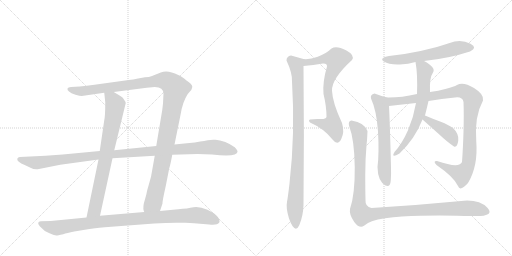
t = 0.00 s
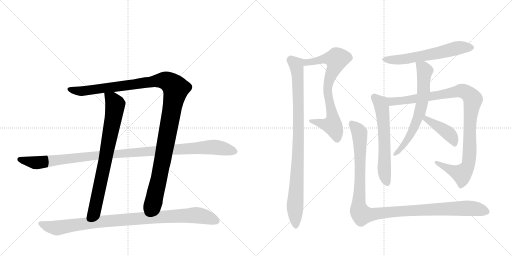
t = 2.26 s
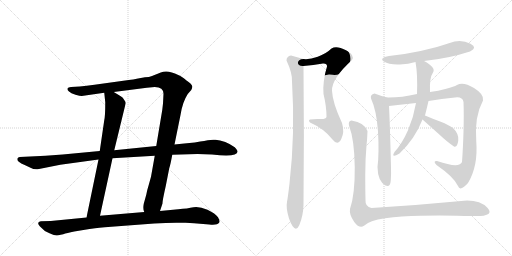
t = 4.52 s
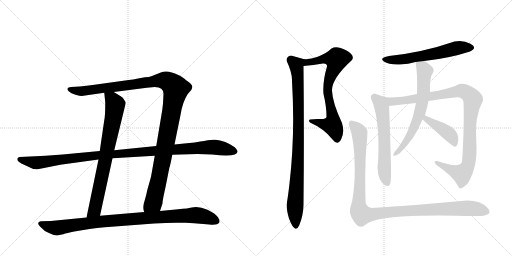
t = 6.77 s
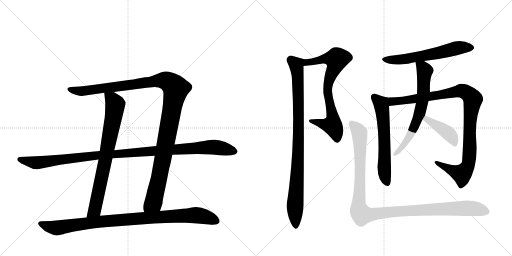
t = 9.03 s
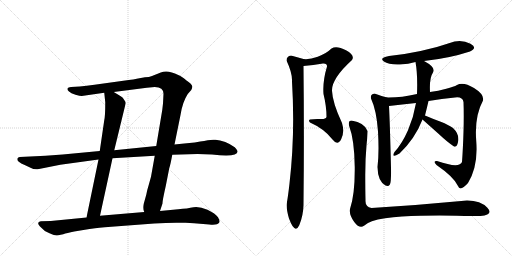
t = 11.29 s

The animated SVG that drew these frames (rendered in a browser with its animation timeline set to each time). Animation: 12 CSS @keyframes rules; one cycle of 11.29 s.

<svg version="1.1" viewBox="0 0 2048 1024" xmlns="http://www.w3.org/2000/svg">
  <g stroke="lightgray" stroke-dasharray="1,1" stroke-width="1" transform="scale(4, 4)">
    <line x1="0" y1="0" x2="256" y2="256"></line>
    <line x1="256" y1="0" x2="0" y2="256"></line>
    <line x1="128" y1="0" x2="128" y2="256"></line>
    <line x1="0" y1="128" x2="256" y2="128"></line>
    <line x1="256" y1="0" x2="512" y2="256"></line>
    <line x1="512" y1="0" x2="256" y2="256"></line>
    <line x1="384" y1="0" x2="384" y2="256"></line>
    <line x1="256" y1="128" x2="512" y2="128"></line>
  </g>
<g transform="scale(1, -1) translate(0, -850)">
   <style type="text/css">
    @keyframes keyframes0 {
      from {
       stroke: black;
       stroke-dashoffset: 1201;
       stroke-width: 128;
       }
       80% {
       animation-timing-function: step-end;
       stroke: black;
       stroke-dashoffset: 0;
       stroke-width: 128;
       }
       to {
       stroke: black;
       stroke-width: 1024;
       }
       }
       #make-me-a-hanzi-animation-0 {
         animation: keyframes0 1.227376s both;
         animation-delay: 0.000000s;
         animation-timing-function: linear;
       }
    @keyframes keyframes1 {
      from {
       stroke: black;
       stroke-dashoffset: 775;
       stroke-width: 128;
       }
       72% {
       animation-timing-function: step-end;
       stroke: black;
       stroke-dashoffset: 0;
       stroke-width: 128;
       }
       to {
       stroke: black;
       stroke-width: 1024;
       }
       }
       #make-me-a-hanzi-animation-1 {
         animation: keyframes1 0.880697s both;
         animation-delay: 1.227376s;
         animation-timing-function: linear;
       }
    @keyframes keyframes2 {
      from {
       stroke: black;
       stroke-dashoffset: 1123;
       stroke-width: 128;
       }
       79% {
       animation-timing-function: step-end;
       stroke: black;
       stroke-dashoffset: 0;
       stroke-width: 128;
       }
       to {
       stroke: black;
       stroke-width: 1024;
       }
       }
       #make-me-a-hanzi-animation-2 {
         animation: keyframes2 1.163900s both;
         animation-delay: 2.108073s;
         animation-timing-function: linear;
       }
    @keyframes keyframes3 {
      from {
       stroke: black;
       stroke-dashoffset: 969;
       stroke-width: 128;
       }
       76% {
       animation-timing-function: step-end;
       stroke: black;
       stroke-dashoffset: 0;
       stroke-width: 128;
       }
       to {
       stroke: black;
       stroke-width: 1024;
       }
       }
       #make-me-a-hanzi-animation-3 {
         animation: keyframes3 1.038574s both;
         animation-delay: 3.271973s;
         animation-timing-function: linear;
       }
    @keyframes keyframes4 {
      from {
       stroke: black;
       stroke-dashoffset: 742;
       stroke-width: 128;
       }
       71% {
       animation-timing-function: step-end;
       stroke: black;
       stroke-dashoffset: 0;
       stroke-width: 128;
       }
       to {
       stroke: black;
       stroke-width: 1024;
       }
       }
       #make-me-a-hanzi-animation-4 {
         animation: keyframes4 0.853841s both;
         animation-delay: 4.310547s;
         animation-timing-function: linear;
       }
    @keyframes keyframes5 {
      from {
       stroke: black;
       stroke-dashoffset: 926;
       stroke-width: 128;
       }
       75% {
       animation-timing-function: step-end;
       stroke: black;
       stroke-dashoffset: 0;
       stroke-width: 128;
       }
       to {
       stroke: black;
       stroke-width: 1024;
       }
       }
       #make-me-a-hanzi-animation-5 {
         animation: keyframes5 1.003581s both;
         animation-delay: 5.164388s;
         animation-timing-function: linear;
       }
    @keyframes keyframes6 {
      from {
       stroke: black;
       stroke-dashoffset: 597;
       stroke-width: 128;
       }
       66% {
       animation-timing-function: step-end;
       stroke: black;
       stroke-dashoffset: 0;
       stroke-width: 128;
       }
       to {
       stroke: black;
       stroke-width: 1024;
       }
       }
       #make-me-a-hanzi-animation-6 {
         animation: keyframes6 0.735840s both;
         animation-delay: 6.167969s;
         animation-timing-function: linear;
       }
    @keyframes keyframes7 {
      from {
       stroke: black;
       stroke-dashoffset: 607;
       stroke-width: 128;
       }
       66% {
       animation-timing-function: step-end;
       stroke: black;
       stroke-dashoffset: 0;
       stroke-width: 128;
       }
       to {
       stroke: black;
       stroke-width: 1024;
       }
       }
       #make-me-a-hanzi-animation-7 {
         animation: keyframes7 0.743978s both;
         animation-delay: 6.903809s;
         animation-timing-function: linear;
       }
    @keyframes keyframes8 {
      from {
       stroke: black;
       stroke-dashoffset: 1033;
       stroke-width: 128;
       }
       77% {
       animation-timing-function: step-end;
       stroke: black;
       stroke-dashoffset: 0;
       stroke-width: 128;
       }
       to {
       stroke: black;
       stroke-width: 1024;
       }
       }
       #make-me-a-hanzi-animation-8 {
         animation: keyframes8 1.090658s both;
         animation-delay: 7.647786s;
         animation-timing-function: linear;
       }
    @keyframes keyframes9 {
      from {
       stroke: black;
       stroke-dashoffset: 660;
       stroke-width: 128;
       }
       68% {
       animation-timing-function: step-end;
       stroke: black;
       stroke-dashoffset: 0;
       stroke-width: 128;
       }
       to {
       stroke: black;
       stroke-width: 1024;
       }
       }
       #make-me-a-hanzi-animation-9 {
         animation: keyframes9 0.787109s both;
         animation-delay: 8.738444s;
         animation-timing-function: linear;
       }
    @keyframes keyframes10 {
      from {
       stroke: black;
       stroke-dashoffset: 415;
       stroke-width: 128;
       }
       57% {
       animation-timing-function: step-end;
       stroke: black;
       stroke-dashoffset: 0;
       stroke-width: 128;
       }
       to {
       stroke: black;
       stroke-width: 1024;
       }
       }
       #make-me-a-hanzi-animation-10 {
         animation: keyframes10 0.587728s both;
         animation-delay: 9.525553s;
         animation-timing-function: linear;
       }
    @keyframes keyframes11 {
      from {
       stroke: black;
       stroke-dashoffset: 1134;
       stroke-width: 128;
       }
       79% {
       animation-timing-function: step-end;
       stroke: black;
       stroke-dashoffset: 0;
       stroke-width: 128;
       }
       to {
       stroke: black;
       stroke-width: 1024;
       }
       }
       #make-me-a-hanzi-animation-11 {
         animation: keyframes11 1.172852s both;
         animation-delay: 10.113281s;
         animation-timing-function: linear;
       }
</style>
<path d="M 580 541 L 552 536 Q 532 532 515 530 L 378 511 Q 345 506 319 504 L 284 502 Q 272 501 270 496 Q 268 491 276 484 Q 283 476 302 471 Q 320 466 327 466 L 417 479 L 455 482 L 587 499 L 619 502 Q 654 501 654 475 L 652 436 L 649 410 L 625 266 L 619 227 L 604 143 L 594 107 Q 589 92 585 71 L 575 35 Q 571 13 577 2 C 579 -28 631 -22 640 6 L 650 36 Q 649 44 663 106 L 677 177 Q 682 192 689 231 L 698 272 L 722 390 Q 730 442 751 474 L 765 490 Q 770 500 769 505 Q 768 513 746 528 Q 726 545 713 550 Q 671 572 643 560 L 608 546 Q 597 541 580 541 Z" fill="lightgray"></path> 
<path d="M 417 479 L 421 441 Q 421 385 417 369 L 399 246 L 394 212 L 346 -20 C 340 -49 394 -42 400 -13 L 450 217 L 457 249 L 503 438 Q 503 442 497 450 Q 492 460 483 465 L 455 482 C 429 498 414 507 417 479 Z" fill="lightgray"></path> 
<path d="M 399 246 L 251 232 L 182 227 L 79 222 Q 72 221 70 217 Q 68 213 71 207 Q 74 200 122 179 Q 138 170 156 174 L 241 191 L 394 212 L 450 217 L 619 227 L 689 231 L 790 234 L 848 232 Q 950 221 950 243 Q 951 249 939 261 Q 923 273 901 282 Q 879 290 862 291 Q 845 292 831 289 Q 817 286 801 284 L 779 280 Q 736 277 698 272 L 625 266 L 457 249 L 399 246 Z" fill="lightgray"></path> 
<path d="M 346 -20 L 203 -34 L 163 -35 Q 144 -38 160 -56 Q 176 -75 198 -83 Q 219 -92 225 -92 Q 230 -92 253 -87 Q 267 -82 297 -76 L 358 -66 Q 407 -59 419 -59 L 617 -44 Q 665 -41 705 -41 L 742 -41 Q 760 -41 776 -43 L 837 -48 Q 869 -52 877 -40 Q 881 -35 872 -19 Q 862 -4 830 11 Q 797 25 774 21 Q 751 16 713 13 L 640 6 L 577 2 L 400 -13 L 346 -20 Z" fill="lightgray"></path> 
<path d="M 1240 372 Q 1232 369 1240 360 Q 1297 335 1330 292 Q 1351 265 1365 294 Q 1379 322 1368 358 Q 1330 439 1328 487 Q 1326 535 1408 610 Q 1421 629 1384 649 Q 1346 669 1326 656 Q 1304 635 1271 623 Q 1238 611 1214 614 C 1184 614 1184 583 1214 586 Q 1253 589 1292 596 Q 1309 597 1308 584 Q 1290 524 1294 474 Q 1306 425 1306 382 Q 1302 372 1280 374 Q 1258 375 1240 372 Z" fill="lightgray"></path> 
<path d="M 1214 614 Q 1189 621 1164 628 Q 1146 625 1146 608 Q 1170 557 1168 524 Q 1181 315 1158 116 Q 1152 64 1148 42 Q 1143 19 1156 -24 Q 1180 -89 1197 -51 Q 1213 -13 1214 30 Q 1217 306 1214 586 C 1214 614 1214 614 1214 614 Z" fill="lightgray"></path> 
<path d="M 1696 606 Q 1794 616 1880 644 Q 1912 659 1882 675 Q 1852 691 1818 684 Q 1690 640 1556 626 Q 1515 618 1535.5 604 Q 1556 590 1600 592 Q 1634 594 1662 602 L 1696 606 Z" fill="lightgray"></path> 
<path d="M 1548 460 Q 1524 466 1498 476 Q 1480 472 1484 456 Q 1506 409 1512 324 Q 1517 238 1510 182 Q 1511 125 1542 108 Q 1561 100 1563 127 Q 1565 154 1564 180 Q 1560 348 1556 426 C 1555 456 1554 458 1548 460 Z" fill="lightgray"></path> 
<path d="M 1932 448 Q 1938 472 1896 498 Q 1853 524 1828 510 Q 1816 503 1785 495 Q 1753 486 1720 482 L 1668 474 Q 1603 459 1548 460 C 1518 460 1526 422 1556 426 Q 1608 433 1664 438 L 1714 446 Q 1767 456 1820 460 Q 1850 464 1854 442 Q 1856 390 1854 323 Q 1852 255 1848 202 Q 1838 175 1748 206 Q 1730 207 1746 190 Q 1816 142 1832 106 Q 1840 82 1872 118 Q 1913 186 1905 285 Q 1897 384 1932 448 Z" fill="lightgray"></path> 
<path d="M 1720 482 Q 1717 539 1732 560 Q 1745 580 1696 606 C 1670 621 1658 628 1662 602 Q 1671 553 1668 474 L 1664 438 Q 1655 383 1632 329 Q 1608 275 1578 242 Q 1562 215 1598 236 Q 1660 295 1690 372 L 1700 388 Q 1708 420 1714 446 L 1720 482 Z" fill="lightgray"></path> 
<path d="M 1690 372 Q 1718 347 1754 315 Q 1789 282 1816 264 Q 1829 259 1833 287 Q 1837 314 1812 338 Q 1795 350 1763 363 Q 1730 375 1700 388 C 1672 400 1668 392 1690 372 Z" fill="lightgray"></path> 
<path d="M 1406 368 Q 1392 367 1396 348 Q 1418 290 1419 181 Q 1420 72 1400 14 Q 1396 -9 1417 -37.5 Q 1438 -66 1456 -53 Q 1477 -32 1540.5 -23 Q 1604 -14 1682.5 -12.5 Q 1761 -11 1827.5 -12.5 Q 1894 -14 1922 -14 Q 1976 -10 1949.5 19 Q 1923 48 1868 48 Q 1680 30 1486 18 Q 1460 23 1462 50 Q 1461 87 1461 151 Q 1461 215 1466 268 Q 1469 295 1470 326 Q 1459 359 1406 368 Z" fill="lightgray"></path> 
      <clipPath id="make-me-a-hanzi-clip-0">
      <path d="M 580 541 L 552 536 Q 532 532 515 530 L 378 511 Q 345 506 319 504 L 284 502 Q 272 501 270 496 Q 268 491 276 484 Q 283 476 302 471 Q 320 466 327 466 L 417 479 L 455 482 L 587 499 L 619 502 Q 654 501 654 475 L 652 436 L 649 410 L 625 266 L 619 227 L 604 143 L 594 107 Q 589 92 585 71 L 575 35 Q 571 13 577 2 C 579 -28 631 -22 640 6 L 650 36 Q 649 44 663 106 L 677 177 Q 682 192 689 231 L 698 272 L 722 390 Q 730 442 751 474 L 765 490 Q 770 500 769 505 Q 768 513 746 528 Q 726 545 713 550 Q 671 572 643 560 L 608 546 Q 597 541 580 541 Z" fill="lightgray"></path>
      </clipPath>
      <path clip-path="url(#make-me-a-hanzi-clip-0)" d="M 279 493 L 332 485 L 649 529 L 677 521 L 700 500 L 668 301 L 614 40 L 584 9 " fill="none" id="make-me-a-hanzi-animation-0" stroke-dasharray="1073 2146" stroke-linecap="round"></path>

      <clipPath id="make-me-a-hanzi-clip-1">
      <path d="M 417 479 L 421 441 Q 421 385 417 369 L 399 246 L 394 212 L 346 -20 C 340 -49 394 -42 400 -13 L 450 217 L 457 249 L 503 438 Q 503 442 497 450 Q 492 460 483 465 L 455 482 C 429 498 414 507 417 479 Z" fill="lightgray"></path>
      </clipPath>
      <path clip-path="url(#make-me-a-hanzi-clip-1)" d="M 424 473 L 459 436 L 458 410 L 379 13 L 352 -13 " fill="none" id="make-me-a-hanzi-animation-1" stroke-dasharray="647 1294" stroke-linecap="round"></path>

      <clipPath id="make-me-a-hanzi-clip-2">
      <path d="M 399 246 L 251 232 L 182 227 L 79 222 Q 72 221 70 217 Q 68 213 71 207 Q 74 200 122 179 Q 138 170 156 174 L 241 191 L 394 212 L 450 217 L 619 227 L 689 231 L 790 234 L 848 232 Q 950 221 950 243 Q 951 249 939 261 Q 923 273 901 282 Q 879 290 862 291 Q 845 292 831 289 Q 817 286 801 284 L 779 280 Q 736 277 698 272 L 625 266 L 457 249 L 399 246 Z" fill="lightgray"></path>
      </clipPath>
      <path clip-path="url(#make-me-a-hanzi-clip-2)" d="M 78 213 L 147 199 L 393 230 L 854 262 L 939 244 " fill="none" id="make-me-a-hanzi-animation-2" stroke-dasharray="995 1990" stroke-linecap="round"></path>

      <clipPath id="make-me-a-hanzi-clip-3">
      <path d="M 346 -20 L 203 -34 L 163 -35 Q 144 -38 160 -56 Q 176 -75 198 -83 Q 219 -92 225 -92 Q 230 -92 253 -87 Q 267 -82 297 -76 L 358 -66 Q 407 -59 419 -59 L 617 -44 Q 665 -41 705 -41 L 742 -41 Q 760 -41 776 -43 L 837 -48 Q 869 -52 877 -40 Q 881 -35 872 -19 Q 862 -4 830 11 Q 797 25 774 21 Q 751 16 713 13 L 640 6 L 577 2 L 400 -13 L 346 -20 Z" fill="lightgray"></path>
      </clipPath>
      <path clip-path="url(#make-me-a-hanzi-clip-3)" d="M 163 -46 L 226 -62 L 409 -35 L 759 -11 L 812 -14 L 867 -35 " fill="none" id="make-me-a-hanzi-animation-3" stroke-dasharray="841 1682" stroke-linecap="round"></path>

      <clipPath id="make-me-a-hanzi-clip-4">
      <path d="M 1240 372 Q 1232 369 1240 360 Q 1297 335 1330 292 Q 1351 265 1365 294 Q 1379 322 1368 358 Q 1330 439 1328 487 Q 1326 535 1408 610 Q 1421 629 1384 649 Q 1346 669 1326 656 Q 1304 635 1271 623 Q 1238 611 1214 614 C 1184 614 1184 583 1214 586 Q 1253 589 1292 596 Q 1309 597 1308 584 Q 1290 524 1294 474 Q 1306 425 1306 382 Q 1302 372 1280 374 Q 1258 375 1240 372 Z" fill="lightgray"></path>
      </clipPath>
      <path clip-path="url(#make-me-a-hanzi-clip-4)" d="M 1220 607 L 1227 600 L 1314 617 L 1346 613 L 1338 579 L 1319 539 L 1311 493 L 1332 374 L 1330 351 L 1298 352 L 1247 366 " fill="none" id="make-me-a-hanzi-animation-4" stroke-dasharray="614 1228" stroke-linecap="round"></path>

      <clipPath id="make-me-a-hanzi-clip-5">
      <path d="M 1214 614 Q 1189 621 1164 628 Q 1146 625 1146 608 Q 1170 557 1168 524 Q 1181 315 1158 116 Q 1152 64 1148 42 Q 1143 19 1156 -24 Q 1180 -89 1197 -51 Q 1213 -13 1214 30 Q 1217 306 1214 586 C 1214 614 1214 614 1214 614 Z" fill="lightgray"></path>
      </clipPath>
      <path clip-path="url(#make-me-a-hanzi-clip-5)" d="M 1165 609 L 1185 591 L 1193 498 L 1194 291 L 1180 33 L 1183 -51 " fill="none" id="make-me-a-hanzi-animation-5" stroke-dasharray="798 1596" stroke-linecap="round"></path>

      <clipPath id="make-me-a-hanzi-clip-6">
      <path d="M 1696 606 Q 1794 616 1880 644 Q 1912 659 1882 675 Q 1852 691 1818 684 Q 1690 640 1556 626 Q 1515 618 1535.5 604 Q 1556 590 1600 592 Q 1634 594 1662 602 L 1696 606 Z" fill="lightgray"></path>
      </clipPath>
      <path clip-path="url(#make-me-a-hanzi-clip-6)" d="M 1545 615 L 1577 610 L 1622 614 L 1733 633 L 1828 658 L 1881 660 " fill="none" id="make-me-a-hanzi-animation-6" stroke-dasharray="469 938" stroke-linecap="round"></path>

      <clipPath id="make-me-a-hanzi-clip-7">
      <path d="M 1548 460 Q 1524 466 1498 476 Q 1480 472 1484 456 Q 1506 409 1512 324 Q 1517 238 1510 182 Q 1511 125 1542 108 Q 1561 100 1563 127 Q 1565 154 1564 180 Q 1560 348 1556 426 C 1555 456 1554 458 1548 460 Z" fill="lightgray"></path>
      </clipPath>
      <path clip-path="url(#make-me-a-hanzi-clip-7)" d="M 1498 461 L 1523 435 L 1527 420 L 1538 284 L 1537 173 L 1549 122 " fill="none" id="make-me-a-hanzi-animation-7" stroke-dasharray="479 958" stroke-linecap="round"></path>

      <clipPath id="make-me-a-hanzi-clip-8">
      <path d="M 1932 448 Q 1938 472 1896 498 Q 1853 524 1828 510 Q 1816 503 1785 495 Q 1753 486 1720 482 L 1668 474 Q 1603 459 1548 460 C 1518 460 1526 422 1556 426 Q 1608 433 1664 438 L 1714 446 Q 1767 456 1820 460 Q 1850 464 1854 442 Q 1856 390 1854 323 Q 1852 255 1848 202 Q 1838 175 1748 206 Q 1730 207 1746 190 Q 1816 142 1832 106 Q 1840 82 1872 118 Q 1913 186 1905 285 Q 1897 384 1932 448 Z" fill="lightgray"></path>
      </clipPath>
      <path clip-path="url(#make-me-a-hanzi-clip-8)" d="M 1555 456 L 1565 446 L 1592 445 L 1847 487 L 1873 475 L 1884 463 L 1891 453 L 1880 363 L 1878 227 L 1865 174 L 1846 154 L 1795 174 L 1758 197 L 1745 198 " fill="none" id="make-me-a-hanzi-animation-8" stroke-dasharray="905 1810" stroke-linecap="round"></path>

      <clipPath id="make-me-a-hanzi-clip-9">
      <path d="M 1720 482 Q 1717 539 1732 560 Q 1745 580 1696 606 C 1670 621 1658 628 1662 602 Q 1671 553 1668 474 L 1664 438 Q 1655 383 1632 329 Q 1608 275 1578 242 Q 1562 215 1598 236 Q 1660 295 1690 372 L 1700 388 Q 1708 420 1714 446 L 1720 482 Z" fill="lightgray"></path>
      </clipPath>
      <path clip-path="url(#make-me-a-hanzi-clip-9)" d="M 1668 597 L 1699 566 L 1687 431 L 1647 320 L 1586 233 " fill="none" id="make-me-a-hanzi-animation-9" stroke-dasharray="532 1064" stroke-linecap="round"></path>

      <clipPath id="make-me-a-hanzi-clip-10">
      <path d="M 1690 372 Q 1718 347 1754 315 Q 1789 282 1816 264 Q 1829 259 1833 287 Q 1837 314 1812 338 Q 1795 350 1763 363 Q 1730 375 1700 388 C 1672 400 1668 392 1690 372 Z" fill="lightgray"></path>
      </clipPath>
      <path clip-path="url(#make-me-a-hanzi-clip-10)" d="M 1699 372 L 1705 374 L 1792 318 L 1804 307 L 1818 277 " fill="none" id="make-me-a-hanzi-animation-10" stroke-dasharray="287 574" stroke-linecap="round"></path>

      <clipPath id="make-me-a-hanzi-clip-11">
      <path d="M 1406 368 Q 1392 367 1396 348 Q 1418 290 1419 181 Q 1420 72 1400 14 Q 1396 -9 1417 -37.5 Q 1438 -66 1456 -53 Q 1477 -32 1540.5 -23 Q 1604 -14 1682.5 -12.5 Q 1761 -11 1827.5 -12.5 Q 1894 -14 1922 -14 Q 1976 -10 1949.5 19 Q 1923 48 1868 48 Q 1680 30 1486 18 Q 1460 23 1462 50 Q 1461 87 1461 151 Q 1461 215 1466 268 Q 1469 295 1470 326 Q 1459 359 1406 368 Z" fill="lightgray"></path>
      </clipPath>
      <path clip-path="url(#make-me-a-hanzi-clip-11)" d="M 1407 355 L 1438 319 L 1441 142 L 1435 23 L 1446 -9 L 1847 17 L 1889 17 L 1944 5 " fill="none" id="make-me-a-hanzi-animation-11" stroke-dasharray="1006 2012" stroke-linecap="round"></path>

</g>
</svg>
